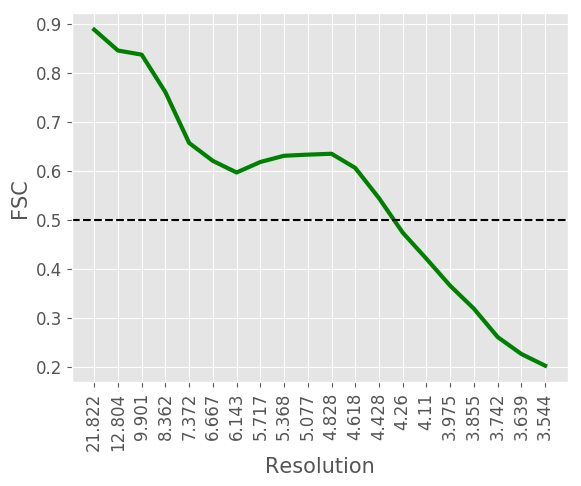

The file beside this chart, header and first rows:
#resolution, fsc
21.82, 0.8875
12.8, 0.845
9.901, 0.8366
8.362, 0.7601
7.372, 0.6565
6.667, 0.62
6.143, 0.5963
5.717, 0.6177
5.368, 0.6304
5.077, 0.6327
4.828, 0.6345
4.618, 0.6056
4.428, 0.544
4.26, 0.4737
4.11, 0.4203
3.975, 0.3654
3.855, 0.3186
3.742, 0.2608
3.639, 0.2262
3.544, 0.2024
